109-way image classification set "infaprim-clf-7" from GitHub (okomiljonov583-cmyk/vit-arcface-cac-SimCLR-CE-classification); label vocabulary: femilak variant 2, femilak variant 3, lactamil variant 2, lactamil variant 3, amino formula, amino formula variant 2, amino formula variant 3, anti-reflux formula, anti-reflux formula variant 2, anti-reflux formula variant 3, n p caesarea, n p caesarea 2, n p caesarea 3, comfort formula, comfort formula variant 2, comfort formula variant 3, n p ferm, n p ferm 2, n p ferm 3, goat milk formula stage 1, n p goat 1 2, n p goat 1 3, goat milk formula stage 2, n p goat 2 2, n p goat 2 3, goat milk formula stage 3, n p goat 3 2, n p goat 3 3, non-allergic formula, non-allergic formula variant 2, non-allergic formula variant 3, non-lactose formula, non-lactose formula variant 2, non-lactose formula variant 3, n p p buck 2, buckwheat prunes porridge, buckwheat prunes porridge variant 2, multi-grain porridge, multi-grain porridge variant 2, multi-grain porridge variant 3, multi-grain apple raspberry porridge, n p p multi apple rasp 2, n p p multi apple rasp 3, multi-grain banana strawberry porridge, n p p multi ban straw 2, n p p multi ban straw 3, oat porridge variant 2, oat porridge variant 3, oat banana porridge, oat banana porridge variant 2, oat banana porridge variant 3, oat peach porridge, oat peach porridge variant 2, oat peach porridge variant 3, rice porridge, rice porridge variant 2, rice porridge variant 3, rice banana porridge, rice banana porridge variant 2, rice banana porridge variant 3, wheat apple porridge, wheat apple porridge variant 2, wheat apple porridge variant 3, n p peptidi, n p peptidi 2, n p peptidi 3, pre formula, pre formula variant 2, pre formula variant 3, soy formula, soy formula variant 2, soy formula variant 3, 3 fruits puree, 3 fruits puree variant 2, 3 fruits puree variant 3, mango banana puree, mango banana puree variant 2, mango banana puree variant 3, oat banana puree, oat banana puree variant 2, oat banana puree variant 3, strawberry apple puree, strawberry apple puree variant 2, strawberry apple puree variant 3, apple raspberry puree, apple raspberry puree variant 2, apple raspberry puree variant 3, pre puree stage 5, v 5 pre 2, v 5 pre 3, v 7 pre 2, apple prunes puree, apple prunes puree variant 2, buckwheat pre puree, buckwheat pre puree variant 2, buckwheat pre puree variant 3, corn puree, corn puree variant 2, corn puree variant 3, oat puree, oat puree variant 2, oat puree variant 3, pumpkin puree variant 2, rice puree, rice puree variant 2, rice puree variant 3, rice corn banana puree, v rice corn banana 2, v rice corn banana 3.

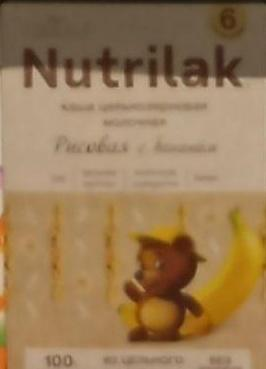
Label: rice banana porridge variant 2

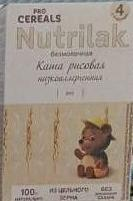
Label: rice porridge variant 2

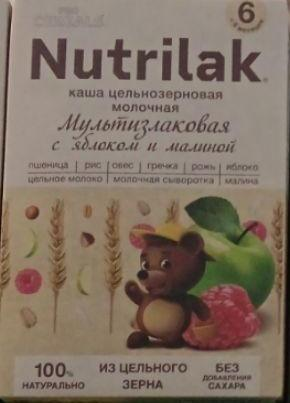
Label: multi-grain apple raspberry porridge

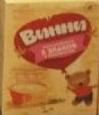
Label: buckwheat pre puree variant 3

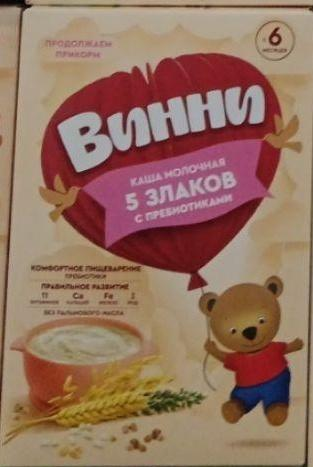
Label: pre puree stage 5

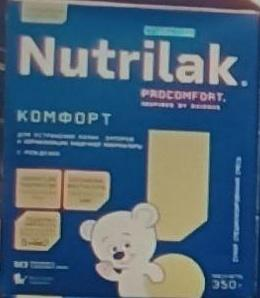
Label: comfort formula
